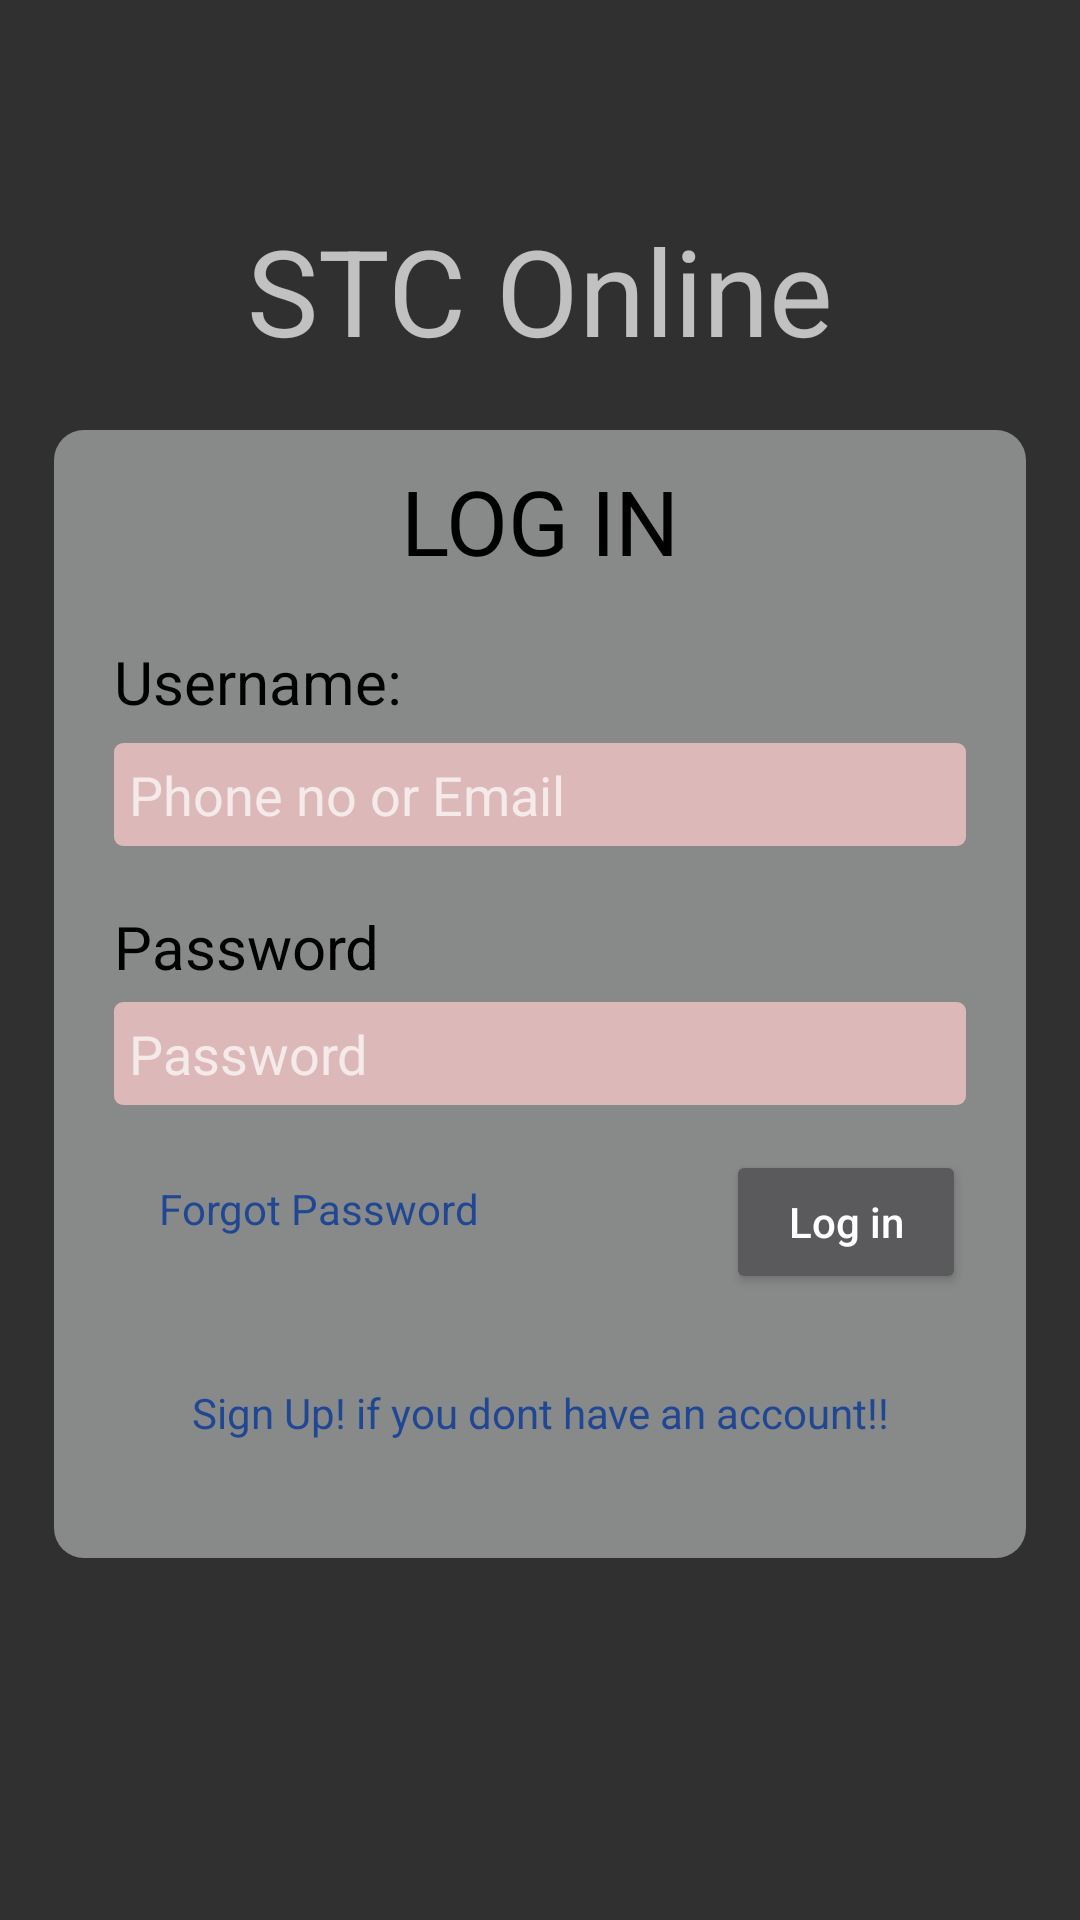

Write the Android layout XML for this screen, with the resource values it uses.
<!-- AndroidManifest.xml: application theme AppTheme -->
<!-- res/layout/activity_login.xml -->
<?xml version="1.0" encoding="utf-8"?>
<ScrollView xmlns:android="http://schemas.android.com/apk/res/android"
    xmlns:app="http://schemas.android.com/apk/res-auto"
    xmlns:tools="http://schemas.android.com/tools"
    android:layout_width="match_parent"
    android:layout_height="match_parent"
    android:background="@drawable/background">

    <androidx.constraintlayout.widget.ConstraintLayout
        android:layout_width="match_parent"
        android:layout_height="wrap_content"
        tools:context=".authentication.LoginActivity">

        <TextView
        android:id="@+id/stc_header"
        android:layout_width="wrap_content"
        android:layout_height="wrap_content"
        android:layout_marginTop="70dp"
        android:layout_marginBottom="20dp"
        android:text="@string/stc_online"
        android:textSize="40dp"
        app:layout_constraintBottom_toTopOf="@+id/login_form"
        app:layout_constraintEnd_toEndOf="parent"
        app:layout_constraintStart_toStartOf="parent"
        app:layout_constraintTop_toTopOf="parent"
        app:layout_constraintVertical_bias="0.0"
        tools:ignore="MissingConstraints,SpUsage" />

        <RelativeLayout
            android:id="@+id/login_form"
            android:layout_width="324dp"
            android:layout_height="376dp"
            android:layout_marginBottom="96dp"
            android:background="@drawable/login_background"
            app:layout_constraintBottom_toBottomOf="parent"
            app:layout_constraintEnd_toEndOf="parent"
            app:layout_constraintStart_toStartOf="parent">

            <TextView
                android:id="@+id/login"
                android:layout_width="match_parent"
                android:layout_height="wrap_content"
                android:layout_marginTop="10dp"
                android:gravity="center"
                android:text="@string/log_in"
                android:textColor="@color/black"
                android:textSize="30sp" />

            <TextView
                android:id="@+id/username"
                android:layout_width="match_parent"
                android:layout_height="wrap_content"
                android:layout_below="@id/login"
                android:layout_marginLeft="20dp"
                android:layout_marginTop="20dp"
                android:layout_marginRight="20dp"
                android:text="@string/username"
                android:textColor="@color/black"
                android:textSize="20sp" />

            <EditText
                android:id="@+id/username_edittext"
                android:layout_width="match_parent"
                android:layout_height="wrap_content"
                android:layout_below="@+id/username"
                android:layout_marginLeft="20dp"
                android:layout_marginTop="7dp"
                android:layout_marginRight="20dp"
                android:background="@drawable/username_field"
                android:hint="@string/phone_no_or_email"
                android:padding="5dp"
                android:textSize="18sp"
                />

            <TextView
                android:id="@+id/password_textView"
                android:layout_width="match_parent"
                android:layout_height="wrap_content"
                android:layout_below="@id/username_edittext"
                android:layout_marginLeft="20dp"
                android:layout_marginTop="20sp"
                android:layout_marginRight="20dp"
                android:text="@string/password"
                android:textColor="@color/black"
                android:textSize="20sp" />

            <EditText
                android:id="@+id/password_edittext"
                android:layout_width="match_parent"
                android:layout_height="wrap_content"
                android:layout_below="@+id/password_textView"
                android:layout_marginLeft="20dp"
                android:layout_marginTop="5dp"
                android:layout_marginRight="20dp"
                android:background="@drawable/username_field"
                android:hint="@string/password"
                android:inputType="textPassword"
                android:padding="5dp"
                android:textSize="18sp"
                tools:ignore="RtlSymmetry"
                />

            <Button
                android:id="@+id/login_button"
                android:layout_width="80dp"
                android:layout_height="wrap_content"
                android:layout_below="@id/password_edittext"
                android:layout_alignParentEnd="true"
                android:layout_alignParentRight="true"
                android:layout_marginTop="15dp"
                android:layout_marginEnd="20dp"
                android:layout_marginRight="18dp"
                android:layout_marginBottom="10dp"
                android:gravity="center"
                android:text="@string/log_in_button"
                android:textAllCaps="false" />

            <TextView
                android:layout_width="wrap_content"
                android:layout_height="wrap_content"
                android:layout_above="@+id/sign_up_text"
                android:layout_below="@id/password_edittext"
                android:layout_alignStart="@+id/password_edittext"
                android:layout_alignLeft="@+id/password_edittext"
                android:layout_marginStart="15dp"
                android:layout_marginLeft="15dp"
                android:layout_marginTop="25dp"
                android:layout_marginEnd="80dp"
                android:layout_marginRight="80dp"
                android:layout_marginBottom="29dp"
                android:layout_toStartOf="@+id/login_button"
                android:layout_toLeftOf="@+id/login_button"
                android:text="@string/forgot_password"
                android:textColor="@color/blue" />

            <TextView
                android:id="@+id/sign_up_text"
                android:layout_width="323dp"
                android:layout_height="wrap_content"
                android:layout_below="@id/login_button"
                android:layout_alignParentBottom="true"
                android:layout_marginLeft="20sp"
                android:layout_marginTop="20sp"
                android:layout_marginRight="20sp"
                android:layout_marginBottom="40dp"
                android:gravity="center"
                android:text="@string/sign_up_if_you_dont_have_an_account"
                android:textColor="@color/blue" />
        </RelativeLayout>

    </androidx.constraintlayout.widget.ConstraintLayout>

</ScrollView>
<!-- resources referenced by this layout -->
<resources>
  <color name="black">#000</color>
  <color name="blue">#EE194295</color>
  <!-- drawable login_background (drawable) -->
  <?xml version="1.0" encoding="utf-8"?>
  <shape xmlns:android="http://schemas.android.com/apk/res/android">
      <solid android:color="#70F7FAFB"/>
      <corners android:radius="10dp"/>
  </shape>
  <!-- drawable username_field (drawable) -->
  <?xml version="1.0" encoding="utf-8"?>
  <shape xmlns:android="http://schemas.android.com/apk/res/android">
      <solid android:color="#DDB8B8"/>
      <corners android:radius="3dp"/>
  </shape>
  <string name="forgot_password">Forgot Password</string>
  <string name="log_in">LOG IN</string>
  <string name="log_in_button">Log in</string>
  <string name="password">Password</string>
  <string name="phone_no_or_email">Phone no or Email</string>
  <string name="sign_up_if_you_dont_have_an_account">Sign Up! if you dont have an account!!</string>
  <string name="stc_online">STC Online</string>
  <string name="username">Username:</string>
  <style name="AppTheme" parent="Theme.AppCompat.NoActionBar">
          
          <item name="colorPrimary">@color/colorPrimary</item>
          <item name="colorPrimaryDark">@color/colorPrimaryDark</item>
          <item name="colorAccent">@color/colorAccent</item>
      </style>
  <color name="colorPrimary">#6200EE</color>
  <color name="colorPrimaryDark">#3700B3</color>
  <color name="colorAccent">#03DAC5</color>
</resources>
